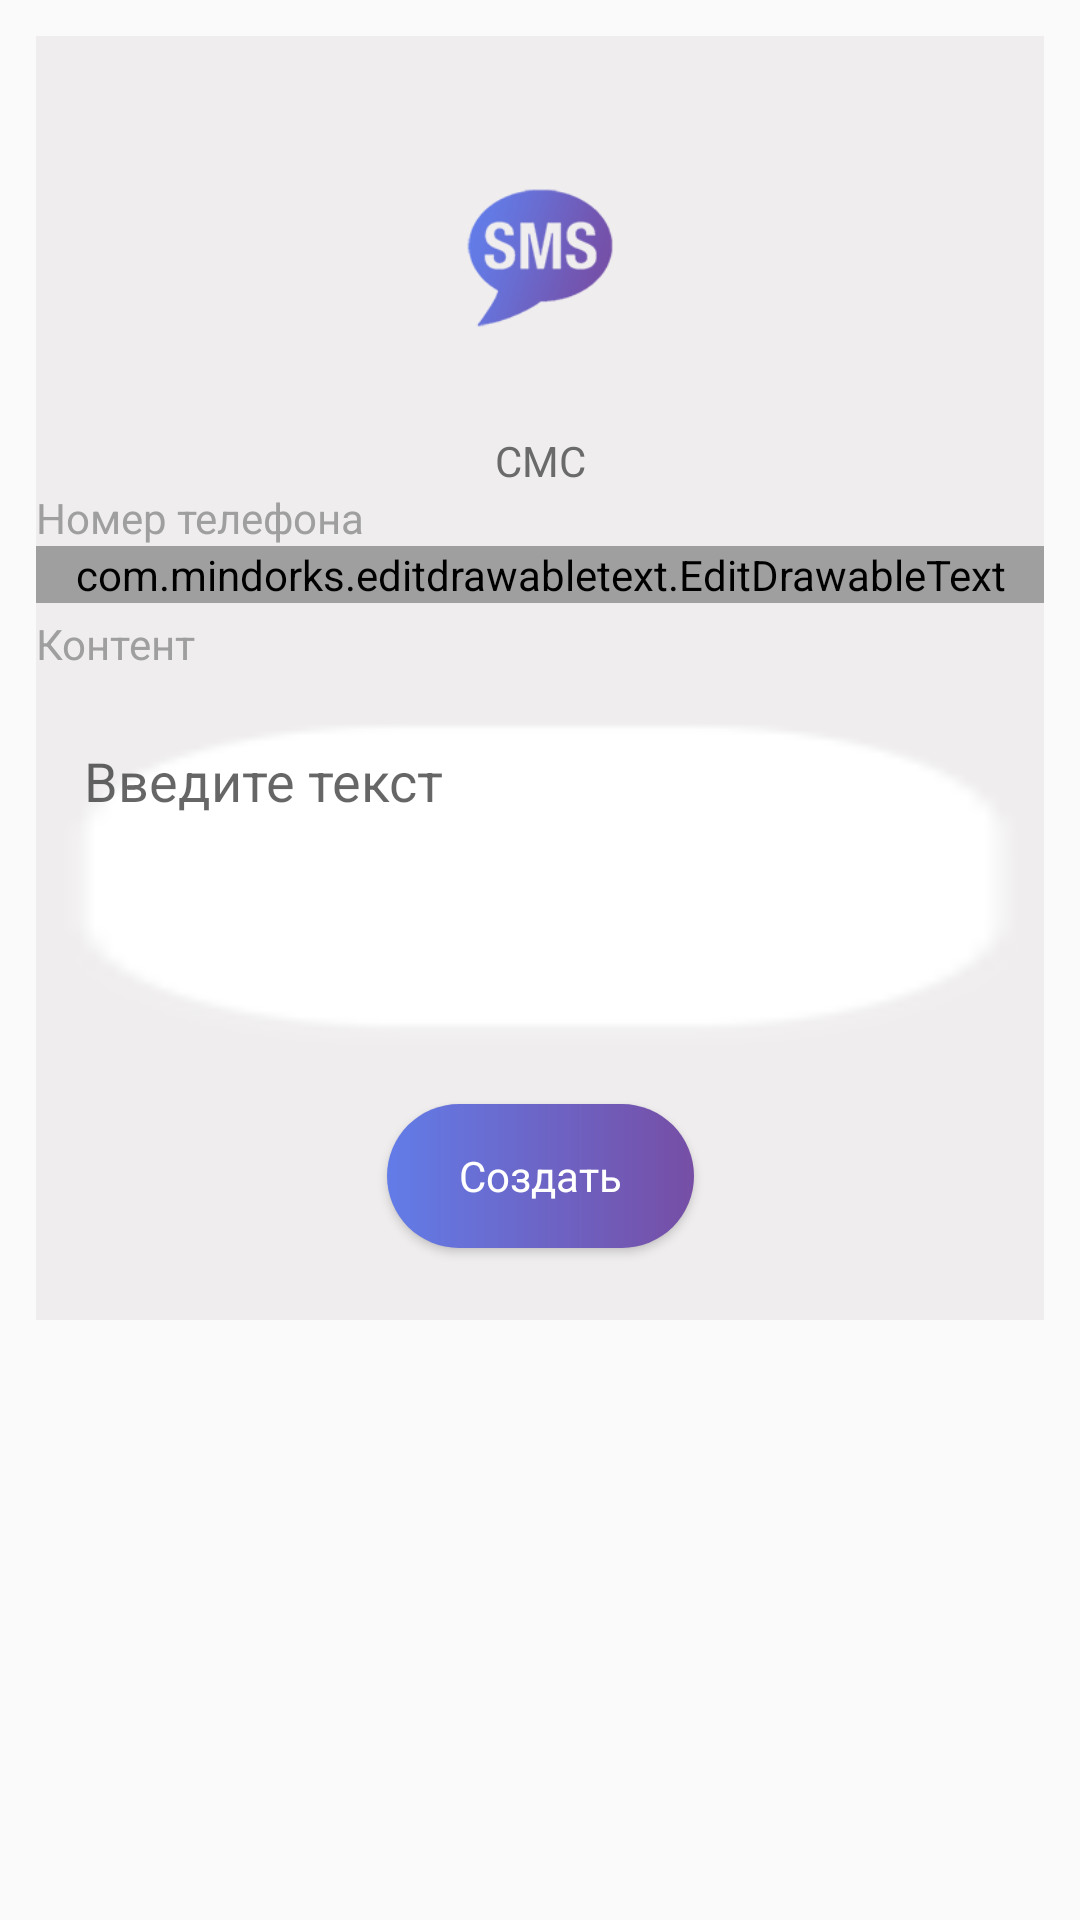

Produce the Android XML layout that renders to this screen, including the resource entries it uses.
<!-- AndroidManifest.xml: application theme AppTheme -->
<!-- res/layout/fragment_create_sms_code.xml -->
<?xml version="1.0" encoding="utf-8"?>
<ScrollView xmlns:android="http://schemas.android.com/apk/res/android"
    xmlns:app="http://schemas.android.com/apk/res-auto"
    android:id="@+id/scroll"
    android:layout_width="match_parent"
    android:layout_height="match_parent">

    <androidx.constraintlayout.widget.ConstraintLayout
        android:layout_width="match_parent"
        android:layout_height="wrap_content"
        android:layout_margin="12dp"

        android:background="@color/background">

        <ImageView
            android:id="@+id/containerIcon"
            android:layout_width="@dimen/icon_container"
            android:layout_height="@dimen/icon_container"
            android:layout_marginTop="24dp"
            android:scaleType="fitXY"

            android:src="@drawable/container_white"
            app:layout_constraintEnd_toEndOf="parent"
            app:layout_constraintStart_toStartOf="parent"
            app:layout_constraintTop_toTopOf="parent" />

        <ImageView
            android:id="@+id/imageView3"
            android:layout_width="@dimen/big_icon_size"
            android:layout_height="@dimen/big_icon_size"
            android:foregroundGravity="center"
            android:scaleType="centerInside"
            android:src="@drawable/sms"
            app:layout_constraintBottom_toBottomOf="@id/containerIcon"
            app:layout_constraintEnd_toEndOf="@id/containerIcon"
            app:layout_constraintStart_toStartOf="@id/containerIcon"
            app:layout_constraintTop_toTopOf="@id/containerIcon" />


        <TextView
            android:id="@+id/textView3"
            android:layout_width="wrap_content"
            android:layout_height="wrap_content"
            android:layout_marginTop="8dp"
            android:text="@string/sms"
            app:layout_constraintEnd_toEndOf="parent"
            app:layout_constraintStart_toStartOf="parent"
            app:layout_constraintTop_toBottomOf="@+id/containerIcon" />


        <TextView
            android:id="@+id/phoneNumberTextView"
            android:layout_width="0dp"
            android:layout_height="wrap_content"
            android:text="@string/phone_number"
            android:textColor="@color/app_lighttext"
            app:layout_constraintStart_toStartOf="parent"
            app:layout_constraintTop_toBottomOf="@+id/textView3" />

        <com.mindorks.editdrawabletext.EditDrawableText
            android:id="@+id/phoneInput"
            android:layout_width="0dp"
            android:layout_height="wrap_content"
            android:drawableRight="@drawable/contact_import_drawable"
            android:inputType="number"
            android:backgroundTint="@color/app_lighttext"
            android:imeOptions="actionNext"
            android:lines="1"
            android:outlineAmbientShadowColor="@color/colorPrimaryDark"
            android:outlineSpotShadowColor="@color/colorPrimaryDark"
            app:layout_constraintEnd_toEndOf="parent"
            app:layout_constraintHorizontal_bias="0.0"
            app:layout_constraintStart_toStartOf="parent"
            app:layout_constraintTop_toBottomOf="@+id/phoneNumberTextView" />


        <TextView
            android:id="@+id/contentTextView"
            android:layout_width="0dp"
            android:layout_height="wrap_content"
            android:text="@string/content"
            android:layout_marginTop="4dp"
            android:textColor="@color/app_lighttext"
            app:layout_constraintStart_toStartOf="parent"
            app:layout_constraintTop_toBottomOf="@+id/phoneInput" />

        <EditText
            android:id="@+id/contentInput"
            android:layout_width="match_parent"
            android:layout_height="wrap_content"
            android:gravity="top"
            android:minHeight="120dp"
            android:layout_marginTop="8dp"
            style="@style/textInputEditText"
            android:hint="@string/enter_text"
            android:imeOptions="actionDone"
            android:padding="16dp"
            app:layout_constraintEnd_toEndOf="parent"
            app:layout_constraintStart_toStartOf="parent"
            app:layout_constraintTop_toBottomOf="@+id/contentTextView" />
        <androidx.appcompat.widget.AppCompatButton
            android:id="@+id/createButton"
            android:layout_width="wrap_content"
            android:layout_height="wrap_content"
            android:layout_marginTop="16dp"
            android:layout_marginBottom="24dp"
            android:background="@drawable/rounded_gradient_shape"
            android:elevation="20dp"
            android:paddingHorizontal="24dp"
            android:text="@string/create"
            android:textAllCaps="false"
            android:textSize="@dimen/_14sdp"

            android:textColor="@android:color/white"
            app:layout_constraintBottom_toBottomOf="parent"
            app:layout_constraintEnd_toEndOf="parent"
            app:layout_constraintStart_toStartOf="parent"
            app:layout_constraintTop_toBottomOf="@+id/contentInput" />
    </androidx.constraintlayout.widget.ConstraintLayout>
</ScrollView>
<!-- resources referenced by this layout -->
<resources>
  <color name="app_lighttext">#9f9f9f</color>
  <color name="background">#efedee</color>
  <color name="colorPrimaryDark">#627ce8</color>
  <dimen name="big_icon_size">64dp</dimen>
  <dimen name="icon_container">100dp</dimen>
  <!-- drawable contact_import_drawable (drawable) -->
  <layer-list xmlns:android="http://schemas.android.com/apk/res/android"
      >
      <item
          android:gravity="center"
          android:width="36dp"
          android:height="36dp"
          android:drawable="@drawable/contacts2">
      </item>
  </layer-list>
  <!-- drawable container_white (drawable) -->
  <nine-patch
      xmlns:android="http://schemas.android.com/apk/res/android"
      android:src="@drawable/basic_settings_9p">
  </nine-patch>
  <!-- drawable rounded_gradient_shape (drawable) -->
  <layer-list xmlns:android="http://schemas.android.com/apk/res/android" >
      <item>
          <shape android:shape="rectangle" >
              <gradient
                  android:angle="0"
                  android:startColor="#627ce8" android:endColor="#764ea5">
              </gradient>
  
              <corners
                  android:radius="24dp"   >
              </corners>
          </shape>
      </item>
  
  </layer-list>
  <!-- drawable sms: png bitmap (drawable, 7237 bytes) -->
  <string name="content">Контент</string>
  <string name="create">Создать</string>
  <string name="enter_text">Введите текст</string>
  <string name="phone_number">Номер телефона</string>
  <string name="sms">СМС</string>
  <style name="textInputEditText" parent="Widget.AppCompat.EditText">
          <item name="android:textColor">@color/app_text</item>
          <item name="backgroundTint">@android:color/white</item>
          <item name="android:background">@drawable/icon_button_9p</item>
          <item name="android:inputType">text|textMultiLine</item>
  
      </style>
  <style name="AppTheme" parent="Theme.MaterialComponents.Light.NoActionBar.Bridge">
          
          <item name="colorPrimary">@color/colorPrimary</item>
          <item name="colorPrimaryDark">@color/colorPrimaryDark</item>
          <item name="colorAccent">@color/colorPrimary</item>
          <item name="android:textViewStyle">@style/myTextView</item>
          <item name="android:windowDrawsSystemBarBackgrounds">false</item>
          <item name="fontFamily">@font/open_sans</item>
          <item name="editTextStyle">@style/myEditText</item>
      </style>
  <!-- drawable contacts2: png bitmap (drawable, 5072 bytes) -->
  <!-- drawable basic_settings_9p: png bitmap (drawable, 3413 bytes) -->
  <color name="app_text">#6a6a6a</color>
  <!-- drawable icon_button_9p: png bitmap (drawable, 2022 bytes) -->
  <color name="colorPrimary">#764ea5</color>
  <style name="myTextView">
          <item name="android:textColor">@color/app_text</item>
          <item name="android:textSize">@dimen/_12sdp</item>
      </style>
  <style name="myEditText" parent="Widget.AppCompat.EditText">
          <item name="android:textSize">@dimen/_12sdp</item>
          <item name="android:textColor">@color/app_text</item>
          <item name="backgroundTint">@color/app_lighttext</item>
          <item name="colorControlActivated">@color/colorPrimary</item>
      </style>
</resources>
